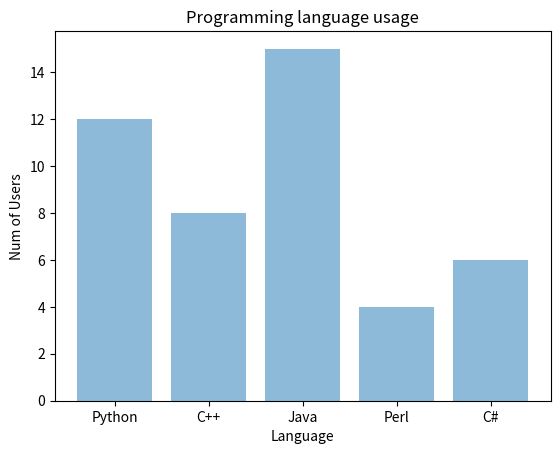

The script that saved this image:
'''A histogram represents the frequency distribution of continuous variables while a bar graph is a diagrammatic comparison
of discrete variables. The histogram presents numerical data whereas the bar graph shows categorical data. The histogram
is drawn in such a way that there is no gap between the bars.'''

import numpy as np
import matplotlib.pyplot as plt

# Input data
labels = ('Python', 'C++', 'Java', 'Perl', 'C#')
num_users = [12,8,15,4,6]
'''To make a bar plot from this data, we first need to convert the labels from string data into numerical data that be 
used for plotting purposes.'''
'''We can use NumPy’s arange method to generate an array of sequential numbers of the same length as the labels array like this:'''
index = np.arange(len(labels))


# Plotting
plt.bar(index, num_users, align='center', alpha=0.5)
plt.xticks(index, labels)
plt.xlabel('Language')
plt.ylabel('Num of Users')
plt.title('Programming language usage')

plt.savefig('barplot.png')